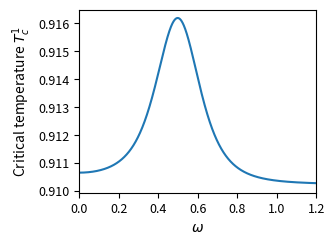

Recreate this plot in Python.
#!/usr/bin/env python
# coding: utf-8

# First order LQU - crytical temperature

# In[4]:


import numpy as np
import matplotlib.pyplot as plt

#parameters

d= .2
alpha= 0.01
J= .5


def Imf(x):
    Imf= 2*d*(J**2 +x**2 + d**2)/(((J + x)**2 + d**2)*((J -x)**2 + d**2))
    return Imf


# ---------------------------------------------------------------------
# Tamaños de fuente (documento a 10pt, RevTeX 4-2 -> caption en \small = 9pt)
# ---------------------------------------------------------------------
FONTSIZE = 10   # etiquetas de ejes (xlabel/ylabel)
TICKSIZE = 9    # números de los ticks

# Ancho de una columna en RevTeX 4-2 (twocolumn, aps, 10pt) ~ 3.4 in
COLWIDTH = 3.4

# NOTA: J, alpha, Imf se asumen ya definidas en tu sesión.

x = np.linspace(0.0001, 5, 10000)
Tc = J / (np.log(np.sqrt((1 + 4 * alpha**2 * (Imf(x))**2) + 2) / np.sqrt(1 + 4 * alpha**2 * (Imf(x))**2)))

fig, ax = plt.subplots(figsize=(COLWIDTH, COLWIDTH * 0.75), dpi=300)
ax.plot(x, Tc)

ax.set_xlim(0, 1.2)
ax.set_xlabel(r"$\omega$", fontsize=FONTSIZE)
ax.set_ylabel(r"Critical temperature $T_c^1$", fontsize=FONTSIZE)
ax.tick_params(axis='both', labelsize=TICKSIZE)
ax.grid(False)   # sin malla, por consistencia con las demás figuras

plt.tight_layout()
plt.savefig('5fig.pdf', dpi=300, bbox_inches='tight')


# In[ ]:
